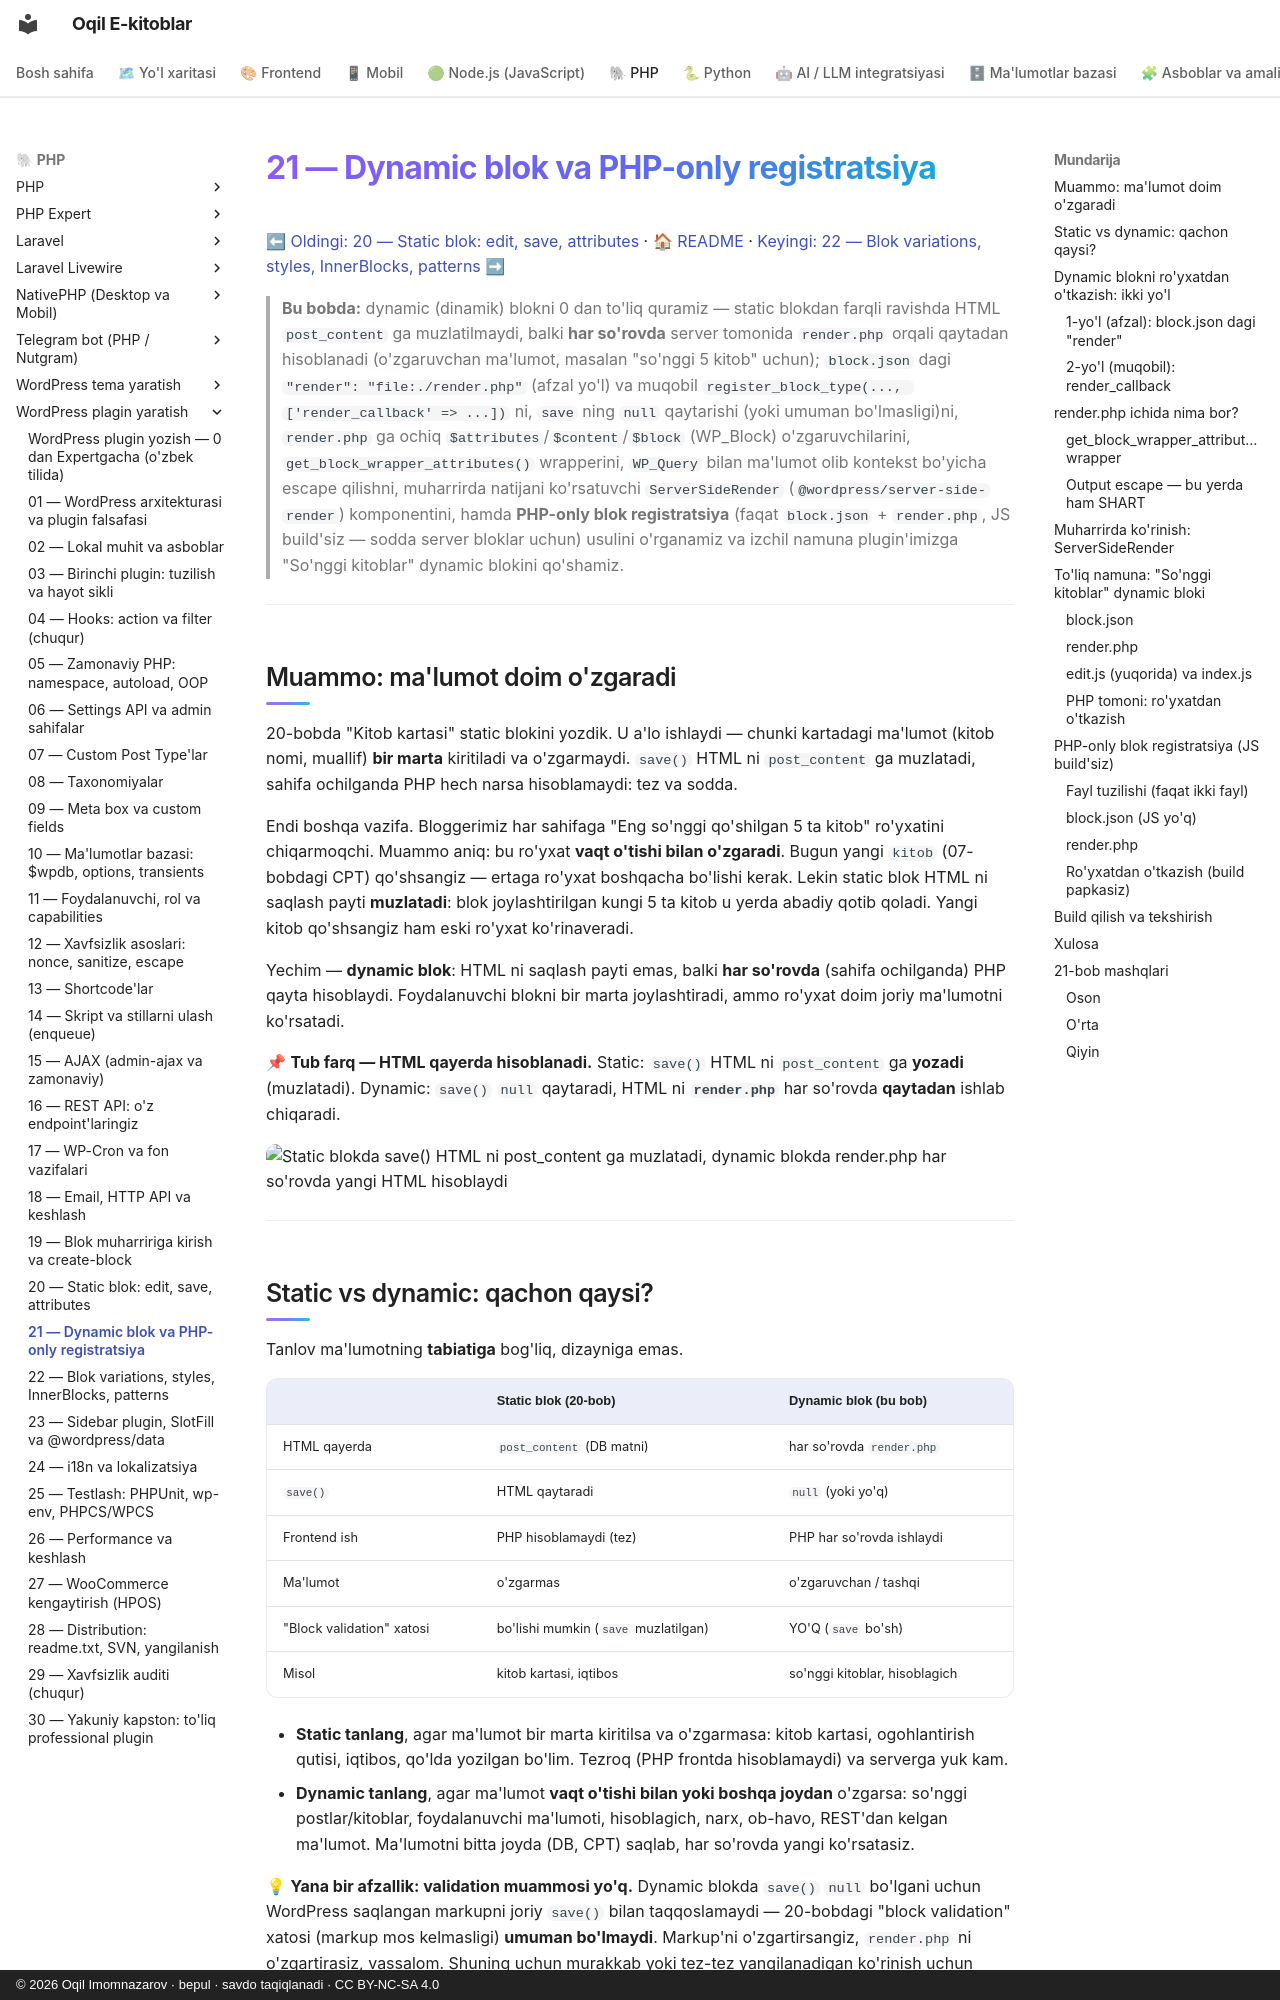

repository: iOqil/e-book · page: wp-plugin/21-dynamic-blok/index.html · generator: mkdocs · copyright: © 2026 Oqil Imomnazarov · bepul · savdo taqiqlanadi · CC BY-NC-SA 4.0

# 21 — Dynamic blok va PHP-only registratsiya

[⬅ Oldingi: 20 — Static blok: edit, save, attributes](./20-static-blok.md) · [🏠 README](./README.md) · [Keyingi: 22 — Blok variations, styles, InnerBlocks, patterns ➡](./22-blok-kengaytmalar.md)

> **Bu bobda:** dynamic (dinamik) blokni 0 dan to'liq quramiz — static blokdan farqli ravishda HTML `post_content` ga muzlatilmaydi, balki **har so'rovda** server tomonida `render.php` orqali qaytadan hisoblanadi (o'zgaruvchan ma'lumot, masalan "so'nggi 5 kitob" uchun); `block.json` dagi `"render": "file:./render.php"` (afzal yo'l) va muqobil `register_block_type(..., ['render_callback' => ...])` ni, `save` ning `null` qaytarishi (yoki umuman bo'lmasligi)ni, `render.php` ga ochiq `$attributes`/`$content`/`$block` (WP_Block) o'zgaruvchilarini, `get_block_wrapper_attributes()` wrapperini, `WP_Query` bilan ma'lumot olib kontekst bo'yicha escape qilishni, muharrirda natijani ko'rsatuvchi `ServerSideRender` (`@wordpress/server-side-render`) komponentini, hamda **PHP-only blok registratsiya** (faqat `block.json` + `render.php`, JS build'siz — sodda server bloklar uchun) usulini o'rganamiz va izchil namuna plugin'imizga "So'nggi kitoblar" dynamic blokini qo'shamiz.

---

## Muammo: ma'lumot doim o'zgaradi

20-bobda "Kitob kartasi" static blokini yozdik. U a'lo ishlaydi — chunki kartadagi ma'lumot (kitob nomi, muallif) **bir marta** kiritiladi va o'zgarmaydi. `save()` HTML ni `post_content` ga muzlatadi, sahifa ochilganda PHP hech narsa hisoblamaydi: tez va sodda.

Endi boshqa vazifa. Bloggerimiz har sahifaga "Eng so'nggi qo'shilgan 5 ta kitob" ro'yxatini chiqarmoqchi. Muammo aniq: bu ro'yxat **vaqt o'tishi bilan o'zgaradi**. Bugun yangi `kitob` (07-bobdagi CPT) qo'shsangiz — ertaga ro'yxat boshqacha bo'lishi kerak. Lekin static blok HTML ni saqlash payti **muzlatadi**: blok joylashtirilgan kungi 5 ta kitob u yerda abadiy qotib qoladi. Yangi kitob qo'shsangiz ham eski ro'yxat ko'rinaveradi.

Yechim — **dynamic blok**: HTML ni saqlash payti emas, balki **har so'rovda** (sahifa ochilganda) PHP qayta hisoblaydi. Foydalanuvchi blokni bir marta joylashtiradi, ammo ro'yxat doim joriy ma'lumotni ko'rsatadi.

📌 **Tub farq — HTML qayerda hisoblanadi.** Static: `save()` HTML ni `post_content` ga **yozadi** (muzlatadi). Dynamic: `save()` `null` qaytaradi, HTML ni **`render.php`** har so'rovda **qaytadan** ishlab chiqaradi.

![Static blokda save() HTML ni post_content ga muzlatadi, dynamic blokda render.php har so'rovda yangi HTML hisoblaydi](rasmlar/wpp21-static-vs-dynamic.svg)

---
